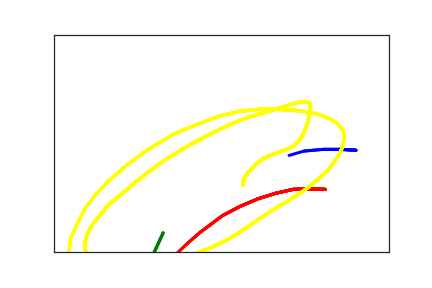

Source data for this figure (header and first rows):
4.510000000000000000e+02, 2.660000000000000000e+02, 0.000000000000000000e+00, 1.000000000000000000e+00
4.280000000000000000e+02, 2.640000000000000000e+02, 1.900000000000000000e+01, 1.000000000000000000e+00
4.020000000000000000e+02, 2.640000000000000000e+02, 3.200000000000000000e+01, 1.000000000000000000e+00
3.730000000000000000e+02, 2.680000000000000000e+02, 4.600000000000000000e+01, 1.000000000000000000e+00
3.510000000000000000e+02, 2.780000000000000000e+02, 6.200000000000000000e+01, 1.000000000000000000e+00
3.190000000000000000e+02, 2.920000000000000000e+02, 7.800000000000000000e+01, 1.000000000000000000e+00
4.050000000000000000e+02, 3.560000000000000000e+02, 0.000000000000000000e+00, 2.000000000000000000e+00
3.820000000000000000e+02, 3.550000000000000000e+02, 1.900000000000000000e+01, 2.000000000000000000e+00
3.570000000000000000e+02, 3.560000000000000000e+02, 3.200000000000000000e+01, 2.000000000000000000e+00
3.310000000000000000e+02, 3.650000000000000000e+02, 4.600000000000000000e+01, 2.000000000000000000e+00
3.040000000000000000e+02, 3.780000000000000000e+02, 6.200000000000000000e+01, 2.000000000000000000e+00
2.780000000000000000e+02, 3.950000000000000000e+02, 7.800000000000000000e+01, 2.000000000000000000e+00
2.520000000000000000e+02, 4.160000000000000000e+02, 9.900000000000000000e+01, 2.000000000000000000e+00
2.180000000000000000e+02, 4.550000000000000000e+02, 1.170000000000000000e+02, 2.000000000000000000e+00
1.980000000000000000e+02, 4.820000000000000000e+02, 1.410000000000000000e+02, 2.000000000000000000e+00
1.790000000000000000e+02, 5.100000000000000000e+02, 1.530000000000000000e+02, 2.000000000000000000e+00
1.680000000000000000e+02, 5.420000000000000000e+02, 1.760000000000000000e+02, 2.000000000000000000e+00
1.620000000000000000e+02, 5.620000000000000000e+02, 1.920000000000000000e+02, 2.000000000000000000e+00
1.630000000000000000e+02, 4.560000000000000000e+02, 1.920000000000000000e+02, 3.000000000000000000e+00
1.460000000000000000e+02, 5.130000000000000000e+02, 2.390000000000000000e+02, 3.000000000000000000e+00
1.430000000000000000e+02, 5.370000000000000000e+02, 2.660000000000000000e+02, 3.000000000000000000e+00
1.410000000000000000e+02, 5.570000000000000000e+02, 2.840000000000000000e+02, 3.000000000000000000e+00
1.490000000000000000e+02, 5.640000000000000000e+02, 3.090000000000000000e+02, 3.000000000000000000e+00
2.820000000000000000e+02, 3.470000000000000000e+02, 8.639889700000000000e+07, 4.000000000000000000e+00
2.820000000000000000e+02, 3.370000000000000000e+02, 8.639891100000000000e+07, 4.000000000000000000e+00
2.850000000000000000e+02, 3.290000000000000000e+02, 8.639893500000000000e+07, 4.000000000000000000e+00
2.890000000000000000e+02, 3.190000000000000000e+02, 8.639895100000000000e+07, 4.000000000000000000e+00
2.910000000000000000e+02, 3.150000000000000000e+02, 8.639895200000000000e+07, 4.000000000000000000e+00
3.020000000000000000e+02, 2.970000000000000000e+02, 8.639897800000000000e+07, 4.000000000000000000e+00
3.110000000000000000e+02, 2.870000000000000000e+02, 8.639899300000000000e+07, 4.000000000000000000e+00
3.200000000000000000e+02, 2.800000000000000000e+02, 8.639901200000000000e+07, 4.000000000000000000e+00
3.310000000000000000e+02, 2.730000000000000000e+02, 8.639903500000000000e+07, 4.000000000000000000e+00
3.400000000000000000e+02, 2.680000000000000000e+02, 8.639904900000000000e+07, 4.000000000000000000e+00
3.470000000000000000e+02, 2.640000000000000000e+02, 8.639906400000000000e+07, 4.000000000000000000e+00
3.530000000000000000e+02, 2.600000000000000000e+02, 8.639907700000000000e+07, 4.000000000000000000e+00
3.590000000000000000e+02, 2.550000000000000000e+02, 8.639910400000000000e+07, 4.000000000000000000e+00
3.640000000000000000e+02, 2.470000000000000000e+02, 8.639912000000000000e+07, 4.000000000000000000e+00
3.690000000000000000e+02, 2.380000000000000000e+02, 8.639913100000000000e+07, 4.000000000000000000e+00
3.730000000000000000e+02, 2.260000000000000000e+02, 8.639914400000000000e+07, 4.000000000000000000e+00
3.770000000000000000e+02, 2.120000000000000000e+02, 8.639916800000000000e+07, 4.000000000000000000e+00
3.800000000000000000e+02, 1.950000000000000000e+02, 8.639918200000000000e+07, 4.000000000000000000e+00
3.820000000000000000e+02, 1.800000000000000000e+02, 8.639919600000000000e+07, 4.000000000000000000e+00
3.820000000000000000e+02, 1.660000000000000000e+02, 8.639921300000000000e+07, 4.000000000000000000e+00
3.820000000000000000e+02, 1.580000000000000000e+02, 8.639924100000000000e+07, 4.000000000000000000e+00
3.790000000000000000e+02, 1.550000000000000000e+02, 8.639925500000000000e+07, 4.000000000000000000e+00
3.740000000000000000e+02, 1.540000000000000000e+02, 8.639927400000000000e+07, 4.000000000000000000e+00
3.620000000000000000e+02, 1.570000000000000000e+02, 8.639928900000000000e+07, 4.000000000000000000e+00
3.430000000000000000e+02, 1.660000000000000000e+02, 8.639930800000000000e+07, 4.000000000000000000e+00
2.890000000000000000e+02, 1.910000000000000000e+02, 8.639932800000000000e+07, 4.000000000000000000e+00
2.700000000000000000e+02, 2.020000000000000000e+02, 8.639934100000000000e+07, 4.000000000000000000e+00
2.350000000000000000e+02, 2.270000000000000000e+02, 8.639935400000000000e+07, 4.000000000000000000e+00
2.000000000000000000e+02, 2.560000000000000000e+02, 8.639937200000000000e+07, 4.000000000000000000e+00
1.680000000000000000e+02, 2.860000000000000000e+02, 8.639938700000000000e+07, 4.000000000000000000e+00
1.400000000000000000e+02, 3.170000000000000000e+02, 8.639940600000000000e+07, 4.000000000000000000e+00
1.150000000000000000e+02, 3.480000000000000000e+02, 8.639942300000000000e+07, 4.000000000000000000e+00
8.500000000000000000e+01, 3.870000000000000000e+02, 8.639944400000000000e+07, 4.000000000000000000e+00
7.600000000000000000e+01, 4.010000000000000000e+02, 8.639945900000000000e+07, 4.000000000000000000e+00
6.200000000000000000e+01, 4.280000000000000000e+02, 8.639947500000000000e+07, 4.000000000000000000e+00
5.700000000000000000e+01, 4.380000000000000000e+02, 8.639947900000000000e+07, 4.000000000000000000e+00
5.000000000000000000e+01, 4.570000000000000000e+02, 8.639949400000000000e+07, 4.000000000000000000e+00
4.700000000000000000e+01, 4.740000000000000000e+02, 8.639951300000000000e+07, 4.000000000000000000e+00
... 46 more rows
